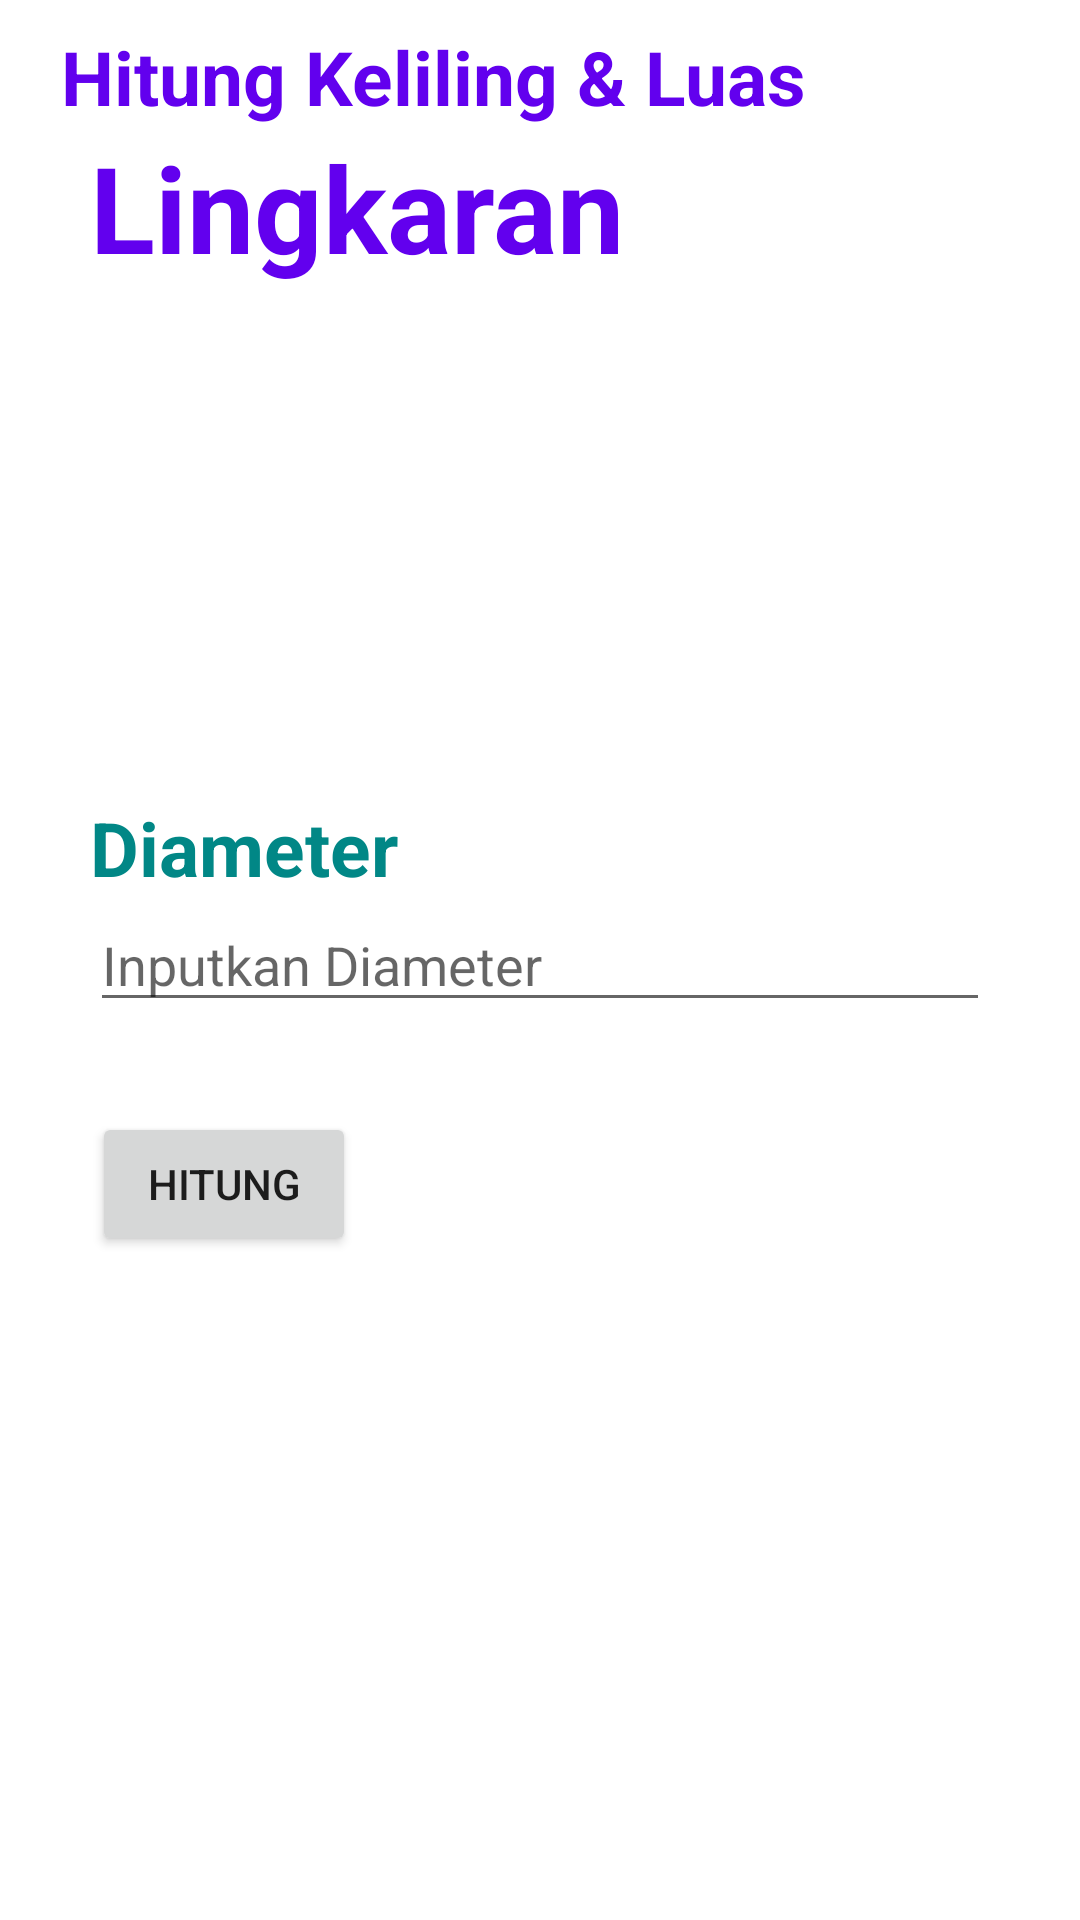

The Android layout XML behind this screen, and the referenced resources:
<!-- AndroidManifest.xml: application theme Theme.AplikasiBidangDatar -->
<!-- res/layout/activity_hitung_lingkaran.xml -->
<?xml version="1.0" encoding="utf-8"?>
<androidx.constraintlayout.widget.ConstraintLayout xmlns:android="http://schemas.android.com/apk/res/android"
    xmlns:app="http://schemas.android.com/apk/res-auto"
    xmlns:tools="http://schemas.android.com/tools"
    android:layout_width="match_parent"
    android:layout_height="match_parent"
    tools:context=".HitungLingkaran">

    <TextView
        android:id="@+id/textView5"
        android:layout_width="wrap_content"
        android:layout_height="wrap_content"
        android:layout_marginTop="30dp"
        android:text="Hitung Keliling &amp; Luas"
        android:textColor="@color/purple_500"
        android:textSize="25dp"
        android:textStyle="bold"
        app:layout_constraintBottom_toTopOf="@+id/textView6"
        app:layout_constraintEnd_toEndOf="parent"
        app:layout_constraintHorizontal_bias="0.184"
        app:layout_constraintStart_toStartOf="parent"
        app:layout_constraintTop_toTopOf="parent"
        app:layout_constraintVertical_bias="1.0" />

    <TextView
        android:id="@+id/textView6"
        android:layout_width="wrap_content"
        android:layout_height="wrap_content"
        android:layout_marginStart="30dp"
        android:layout_marginBottom="170dp"
        android:text="Lingkaran"
        android:textColor="@color/purple_500"
        android:textSize="40dp"
        android:textStyle="bold"
        app:layout_constraintBottom_toTopOf="@+id/textView8"
        app:layout_constraintEnd_toEndOf="parent"
        app:layout_constraintHorizontal_bias="0.0"
        app:layout_constraintStart_toStartOf="parent" />

    <TextView
        android:id="@+id/textView8"
        android:layout_width="wrap_content"
        android:layout_height="wrap_content"
        android:layout_marginStart="30dp"
        android:text="Diameter"
        android:textColor="@color/teal_700"
        android:textSize="25dp"
        android:textStyle="bold"
        app:layout_constraintBottom_toTopOf="@+id/edtDiameter"
        app:layout_constraintEnd_toEndOf="parent"
        app:layout_constraintHorizontal_bias="0.0"
        app:layout_constraintStart_toStartOf="parent" />

    <Button
        android:id="@+id/btnHitung"
        android:layout_width="wrap_content"
        android:layout_height="wrap_content"
        android:layout_marginStart="30dp"
        android:layout_marginTop="30dp"
        android:onClick="hitung"
        android:text="Hitung"
        app:layout_constraintEnd_toEndOf="parent"
        app:layout_constraintHorizontal_bias="0.003"
        app:layout_constraintStart_toStartOf="parent"
        app:layout_constraintTop_toBottomOf="@+id/edtDiameter" />

    <EditText
        android:id="@+id/edtDiameter"
        android:layout_width="match_parent"
        android:layout_height="wrap_content"
        android:layout_marginStart="30dp"
        android:layout_marginEnd="30dp"
        android:ems="10"
        android:hint="Inputkan Diameter"
        android:inputType="number"
        app:layout_constraintBottom_toBottomOf="parent"
        app:layout_constraintEnd_toEndOf="parent"
        app:layout_constraintStart_toStartOf="parent"
        app:layout_constraintTop_toTopOf="parent" />

    <TextView
        android:id="@+id/txtKeliling"
        android:layout_width="wrap_content"
        android:layout_height="wrap_content"
        android:layout_marginStart="30dp"
        android:layout_marginTop="40dp"
        android:textColor="@color/teal_200"
        android:textSize="15dp"
        android:textStyle="bold"
        app:layout_constraintEnd_toEndOf="parent"
        app:layout_constraintHorizontal_bias="0.0"
        app:layout_constraintStart_toStartOf="parent"
        app:layout_constraintTop_toBottomOf="@+id/btnHitung" />

    <TextView
        android:id="@+id/txtLuas"
        android:layout_width="wrap_content"
        android:layout_height="wrap_content"
        android:layout_marginStart="30dp"
        android:layout_marginTop="30dp"
        android:textColor="@color/teal_200"
        android:textSize="15dp"
        android:textStyle="bold"
        app:layout_constraintEnd_toEndOf="parent"
        app:layout_constraintHorizontal_bias="0.0"
        app:layout_constraintStart_toStartOf="parent"
        app:layout_constraintTop_toBottomOf="@+id/txtKeliling" />

</androidx.constraintlayout.widget.ConstraintLayout>
<!-- resources referenced by this layout -->
<resources>
  <style name="Theme.AplikasiBidangDatar" parent="Theme.MaterialComponents.DayNight.DarkActionBar">
          
          <item name="colorPrimary">@color/purple_500</item>
          <item name="colorPrimaryVariant">@color/purple_700</item>
          <item name="colorOnPrimary">@color/white</item>
          
          <item name="colorSecondary">@color/teal_200</item>
          <item name="colorSecondaryVariant">@color/teal_700</item>
          <item name="colorOnSecondary">@color/black</item>
          
          <item name="android:statusBarColor">?attr/colorPrimaryVariant</item>
          
      </style>
  <!-- not gathered from this repository: default colours our renderer supplied (Android Studio template values) -->
  <color name="purple_500">#FF6200EE</color>
  <color name="purple_700">#FF3700B3</color>
  <color name="teal_200">#FF03DAC5</color>
  <color name="teal_700">#FF018786</color>
  <color name="black">#FF000000</color>
  <color name="white">#FFFFFFFF</color>
</resources>
